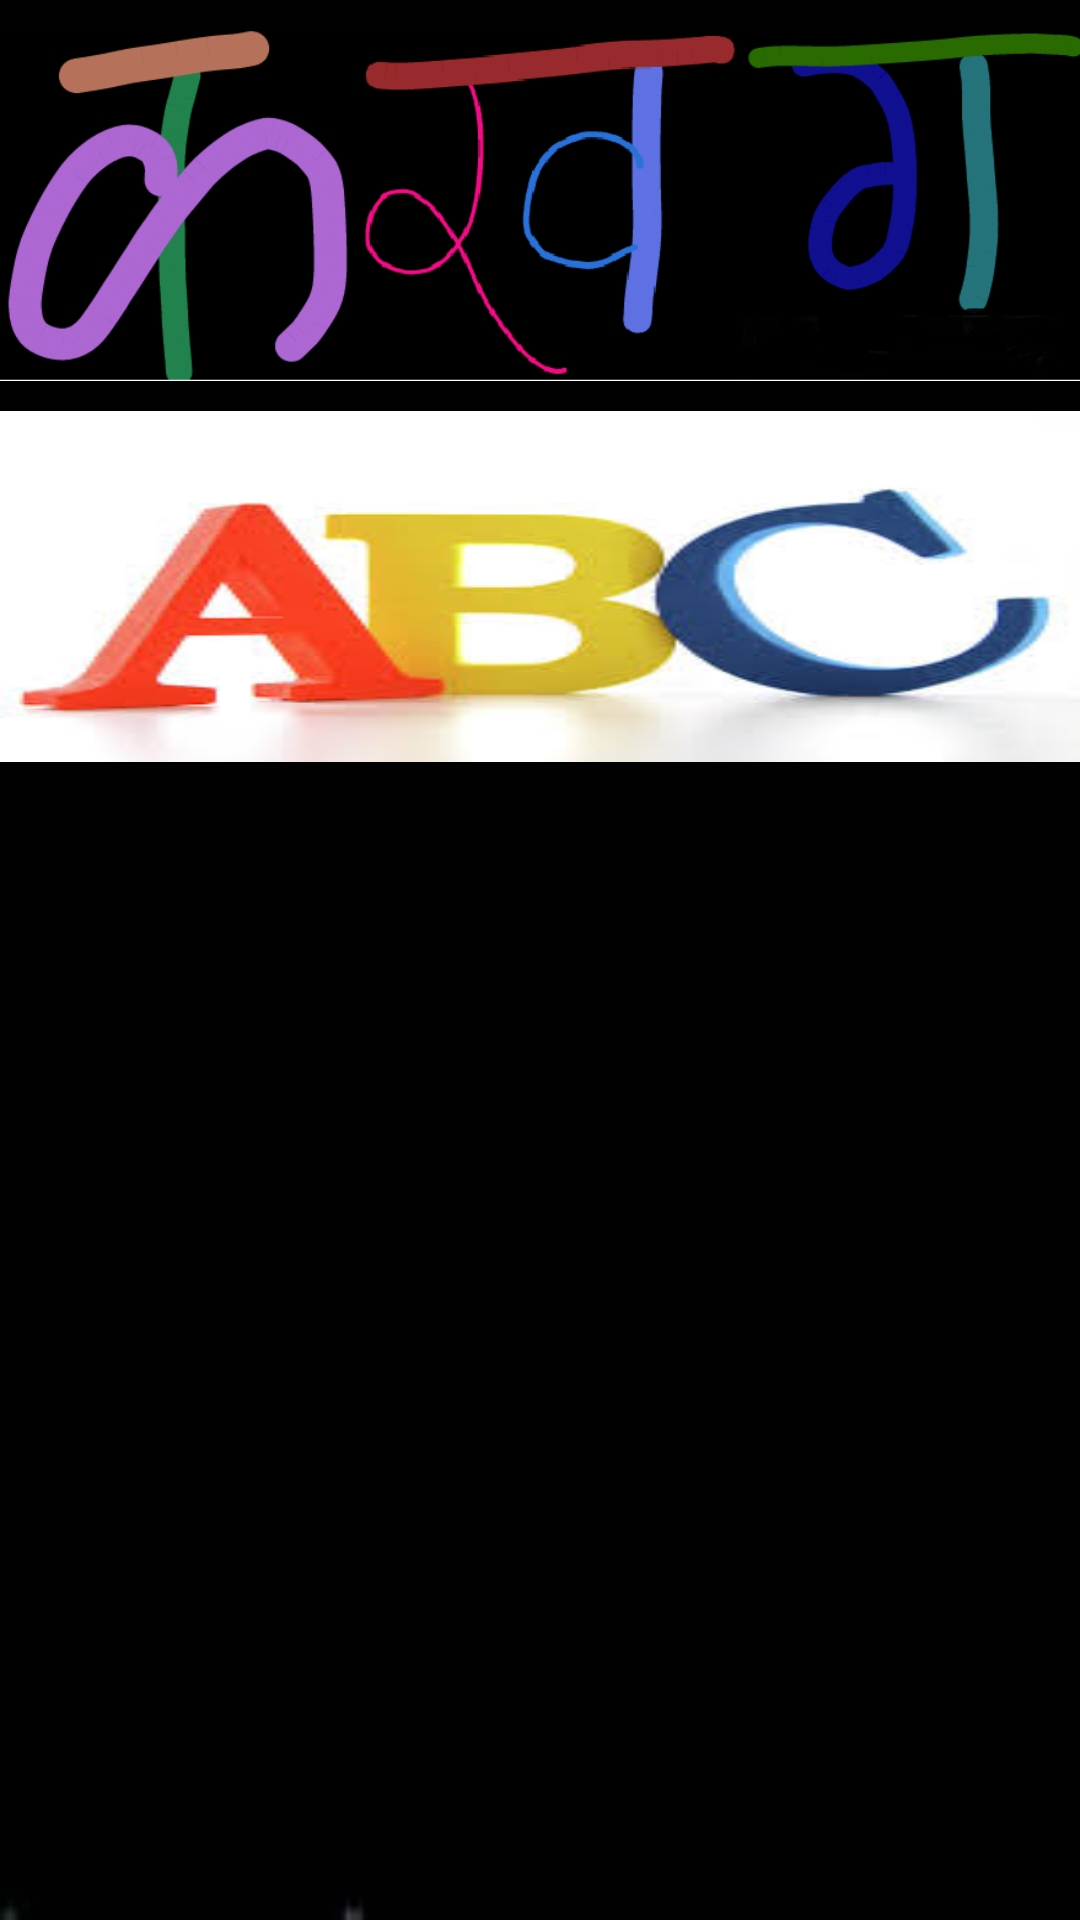

The Android layout XML behind this screen, and the referenced resources:
<!-- AndroidManifest.xml: application theme AppTheme -->
<!-- res/layout/lesson_activity.xml -->
<?xml version="1.0" encoding="utf-8"?>
<LinearLayout xmlns:android="http://schemas.android.com/apk/res/android"
    android:layout_width="match_parent"
    android:layout_height="match_parent"
    android:background="@drawable/black"
    android:paddingTop="10dp"
    android:orientation="vertical" >

	 <Button
	     android:id="@+id/lesson2"
	     android:layout_width="match_parent"
	     android:layout_height="117dp"
	     android:background="@drawable/kakhaga"
	     android:paddingBottom="50dp" />

	 <ImageView
	     android:id="@+id/imageView1"
	     android:layout_width="match_parent"
	     android:layout_height="10dp"
	     android:src="@drawable/black" />

	 <Button
	     android:id="@+id/abc"
	     android:layout_width="match_parent"
	     android:layout_height="117dp"
	     android:paddingTop="20dp"
	     android:background="@drawable/abc" />

</LinearLayout>
<!-- resources referenced by this layout -->
<resources>
  <!-- drawable abc: jpg bitmap (drawable-ldpi, 7448 bytes) -->
  <!-- drawable black: jpg bitmap (drawable-ldpi, 659 bytes) -->
  <!-- drawable kakhaga: png bitmap (drawable-ldpi, 28860 bytes) -->
  <style name="AppTheme" parent="AppBaseTheme">
          
      </style>
  <style name="AppBaseTheme" parent="android:Theme.Light">
          
      </style>
</resources>
